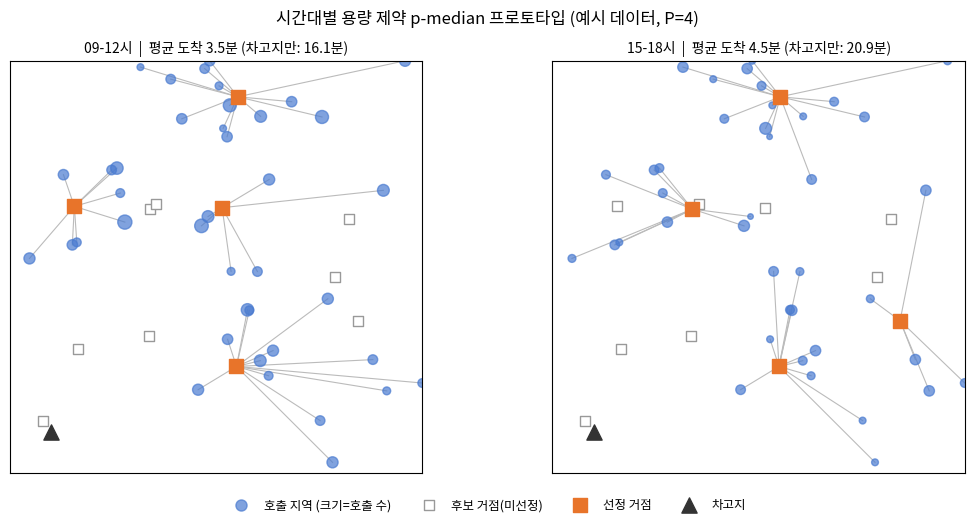

Write Python code to recreate this figure. (Note: this script raises an exception after producing the figure.)
"""
시간대별 용량 제약 p-median 프로토타입 (예시 데이터)

- 목적: 빈 차 대기 거점 선정 모델의 구조가 실제로 풀리는지 확인
- 데이터: 실제 운행내역이 아닌 '예시 데이터'(난수로 만든 격자·거점)
- 실제 데이터 적용은 9~10주차 예정

실행: python src/pmedian_prototype.py
"""
import time
import numpy as np
from scipy.optimize import milp, LinearConstraint, Bounds
import matplotlib
matplotlib.use("Agg")
import matplotlib.pyplot as plt
from matplotlib import font_manager
for _f in ["Noto Sans CJK KR", "NanumGothic", "Malgun Gothic", "AppleGothic"]:
    if any(_f == f.name for f in font_manager.fontManager.ttflist):
        plt.rcParams["font.family"] = _f; break

rng = np.random.default_rng(2026)

# ---------- 1. 예시 데이터 ----------
N_I = 40        # 호출 지역(격자) 수
N_J = 12        # 후보 거점 수 (병원·복지관 주차장 가정)
P = 4           # 시간대별 운영 거점 수
SLOTS = ["09-12", "15-18"]
SPEED = {"09-12": 0.45, "15-18": 0.35}   # km/분 (체증 반영 가정)

hot = np.array([[3, 7], [7, 3], [6, 8]])
demand_xy = np.vstack([hot[rng.integers(0, 3, N_I)] + rng.normal(0, 1.4, (N_I, 2))])
demand_xy = np.clip(demand_xy, 0, 10)
cand_xy = rng.uniform(0.5, 9.5, (N_J, 2))
base = {"09-12": rng.poisson(6, N_I) + 1, "15-18": rng.poisson(4, N_I) + 1}
U = rng.integers(70, 120, N_J)            # 거점별 처리 가능 호출 수(용량)

dist = np.linalg.norm(demand_xy[:, None, :] - cand_xy[None, :, :], axis=2)  # km


def solve(slot):
    d = base[slot].astype(float)
    tau = dist / SPEED[slot]                    # 분
    nx = N_I * N_J
    # 변수: x[i,j] (0~1, 할당 비율), z[j] (0/1, 거점 운영)
    c = np.concatenate([(d[:, None] * tau).ravel(), np.zeros(N_J)])
    A, lb, ub = [], [], []
    # (1) 모든 호출 지역은 한 곳 이상에 배정: sum_j x_ij = 1
    for i in range(N_I):
        row = np.zeros(nx + N_J); row[i*N_J:(i+1)*N_J] = 1
        A.append(row); lb.append(1); ub.append(1)
    # (2) 운영하는 거점에만 배정: x_ij - z_j <= 0
    for i in range(N_I):
        for j in range(N_J):
            row = np.zeros(nx + N_J); row[i*N_J+j] = 1; row[nx+j] = -1
            A.append(row); lb.append(-np.inf); ub.append(0)
    # (3) 용량: sum_i d_i x_ij - U_j z_j <= 0
    for j in range(N_J):
        row = np.zeros(nx + N_J)
        row[j:nx:N_J] = d; row[nx+j] = -U[j]
        A.append(row); lb.append(-np.inf); ub.append(0)
    # (4) 거점 수: sum_j z_j = P
    row = np.zeros(nx + N_J); row[nx:] = 1
    A.append(row); lb.append(P); ub.append(P)

    integrality = np.concatenate([np.zeros(nx), np.ones(N_J)])
    t0 = time.perf_counter()
    res = milp(c, constraints=LinearConstraint(np.array(A), lb, ub),
               integrality=integrality, bounds=Bounds(0, 1))
    sec = time.perf_counter() - t0
    x = res.x[:nx].reshape(N_I, N_J); z = res.x[nx:].round().astype(int)
    avg = (d[:, None] * tau * x).sum() / d.sum()
    return dict(slot=slot, status=res.message, z=z, x=x, avg_min=avg, sec=sec, d=d)


def baseline(slot):
    """비교용: 차고지(왼쪽 아래 한 곳)에서만 출동한다고 가정"""
    depot = np.array([1.0, 1.0])
    d = base[slot]
    t = np.linalg.norm(demand_xy - depot, axis=1) / SPEED[slot]
    return (d * t).sum() / d.sum()


if __name__ == "__main__":
    fig, axes = plt.subplots(1, 2, figsize=(11, 5.2), dpi=160)
    lines = []
    for ax, slot in zip(axes, SLOTS):
        r = solve(slot); b = baseline(slot)
        line = (f"[{slot}] 상태: {r['status']} | 선정 거점: {[int(j) for j in np.where(r['z']==1)[0]]} | "
                f"평균 도착시간 {r['avg_min']:.1f}분 (차고지 단일 출동 가정 {b:.1f}분) | 연산 {r['sec']:.2f}초")
        print(line); lines.append(line)
        open_j = np.where(r["z"] == 1)[0]
        for i in range(N_I):
            j = r["x"][i].argmax()
            ax.plot([demand_xy[i,0], cand_xy[j,0]], [demand_xy[i,1], cand_xy[j,1]], color="#bbb", lw=0.8, zorder=1)
        ax.scatter(demand_xy[:,0], demand_xy[:,1], s=r["d"]*8, color="#4a7bd0", alpha=.7, label="호출 지역 (크기=호출 수)", zorder=2)
        closed = [j for j in range(N_J) if j not in open_j]
        ax.scatter(cand_xy[closed,0], cand_xy[closed,1], marker="s", s=60, facecolor="white", edgecolor="#999", label="후보 거점(미선정)", zorder=3)
        ax.scatter(cand_xy[open_j,0], cand_xy[open_j,1], marker="s", s=110, color="#e8742a", label="선정 거점", zorder=4)
        ax.scatter([1],[1], marker="^", s=120, color="#333", label="차고지", zorder=4)
        ax.set_title(f"{slot}시  |  평균 도착 {r['avg_min']:.1f}분 (차고지만: {b:.1f}분)", fontsize=10)
        ax.set_xlim(0,10); ax.set_ylim(0,10); ax.set_aspect("equal"); ax.set_xticks([]); ax.set_yticks([])
    h, l = axes[0].get_legend_handles_labels()
    fig.legend(h, l, loc="lower center", ncol=4, fontsize=9, frameon=False)
    fig.suptitle("시간대별 용량 제약 p-median 프로토타입 (예시 데이터, P=4)", fontsize=12)
    fig.tight_layout(rect=(0, 0.06, 1, 1))
    fig.savefig("results/pmedian_prototype.png")
    open("results/run_log.txt", "w").write("\n".join(lines) + "\n※ 예시 데이터 결과이며 실제 운행내역 결과가 아님\n")
